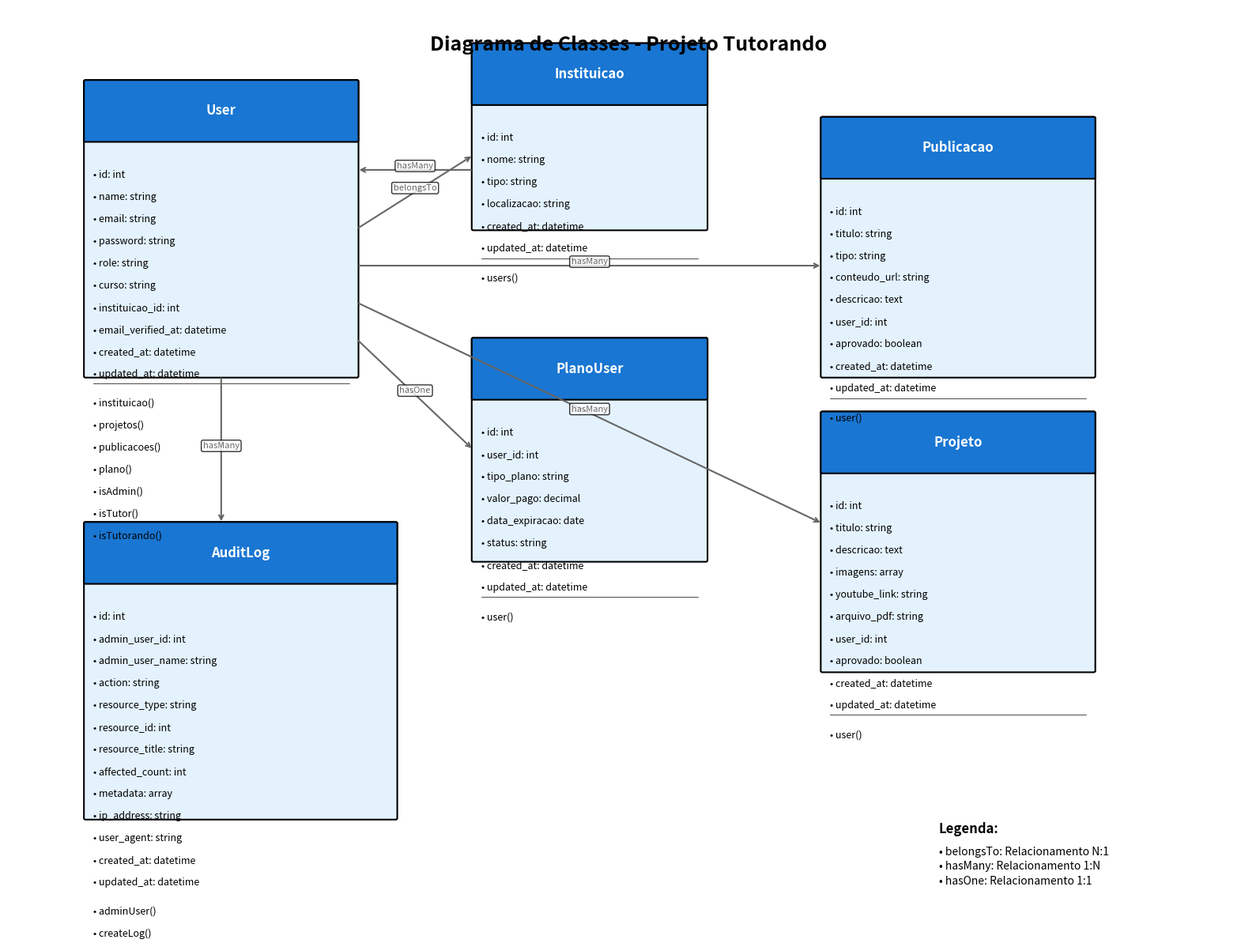

The script that saved this image:
#!/usr/bin/env python3
"""
Gerador de Diagrama de Classes para o Projeto Tutorando
Este script cria um diagrama UML das classes principais do sistema.
"""

import matplotlib.pyplot as plt
import matplotlib.patches as patches
from matplotlib.patches import FancyBboxPatch
import numpy as np

def create_class_diagram():
    """Cria o diagrama de classes do projeto Tutorando"""
    
    # Configurar a figura
    fig, ax = plt.subplots(1, 1, figsize=(16, 12))
    ax.set_xlim(0, 16)
    ax.set_ylim(0, 12)
    ax.axis('off')
    
    # Cores
    class_color = '#E3F2FD'
    header_color = '#1976D2'
    text_color = '#000000'
    relation_color = '#666666'
    
    # Função para criar uma caixa de classe
    def create_class_box(x, y, width, height, class_name, attributes, methods, ax):
        # Caixa principal
        box = FancyBboxPatch(
            (x, y), width, height,
            boxstyle="round,pad=0.02",
            facecolor=class_color,
            edgecolor='black',
            linewidth=1.5
        )
        ax.add_patch(box)
        
        # Header da classe
        header = FancyBboxPatch(
            (x, y + height - 0.8), width, 0.8,
            boxstyle="round,pad=0.02",
            facecolor=header_color,
            edgecolor='black',
            linewidth=1.5
        )
        ax.add_patch(header)
        
        # Nome da classe
        ax.text(x + width/2, y + height - 0.4, class_name, 
                ha='center', va='center', fontsize=12, fontweight='bold', color='white')
        
        # Atributos
        attr_y = y + height - 1.2
        for attr in attributes:
            ax.text(x + 0.1, attr_y, f"• {attr}", ha='left', va='top', fontsize=9, color=text_color)
            attr_y -= 0.3
        
        # Linha separadora
        ax.plot([x + 0.1, x + width - 0.1], [attr_y + 0.1, attr_y + 0.1], 
                color='black', linewidth=0.5)
        
        # Métodos
        method_y = attr_y - 0.1
        for method in methods:
            ax.text(x + 0.1, method_y, f"• {method}", ha='left', va='top', fontsize=9, color=text_color)
            method_y -= 0.3
    
    # Definir as classes e suas propriedades
    classes = {
        'User': {
            'position': (1, 7),
            'size': (3.5, 4),
            'attributes': [
                'id: int',
                'name: string',
                'email: string',
                'password: string',
                'role: string',
                'curso: string',
                'instituicao_id: int',
                'email_verified_at: datetime',
                'created_at: datetime',
                'updated_at: datetime'
            ],
            'methods': [
                'instituicao()',
                'projetos()',
                'publicacoes()',
                'plano()',
                'isAdmin()',
                'isTutor()',
                'isTutorando()'
            ]
        },
        'Instituicao': {
            'position': (6, 9),
            'size': (3, 2.5),
            'attributes': [
                'id: int',
                'nome: string',
                'tipo: string',
                'localizacao: string',
                'created_at: datetime',
                'updated_at: datetime'
            ],
            'methods': [
                'users()'
            ]
        },
        'Publicacao': {
            'position': (10.5, 7),
            'size': (3.5, 3.5),
            'attributes': [
                'id: int',
                'titulo: string',
                'tipo: string',
                'conteudo_url: string',
                'descricao: text',
                'user_id: int',
                'aprovado: boolean',
                'created_at: datetime',
                'updated_at: datetime'
            ],
            'methods': [
                'user()'
            ]
        },
        'Projeto': {
            'position': (10.5, 3),
            'size': (3.5, 3.5),
            'attributes': [
                'id: int',
                'titulo: string',
                'descricao: text',
                'imagens: array',
                'youtube_link: string',
                'arquivo_pdf: string',
                'user_id: int',
                'aprovado: boolean',
                'created_at: datetime',
                'updated_at: datetime'
            ],
            'methods': [
                'user()'
            ]
        },
        'PlanoUser': {
            'position': (6, 4.5),
            'size': (3, 3),
            'attributes': [
                'id: int',
                'user_id: int',
                'tipo_plano: string',
                'valor_pago: decimal',
                'data_expiracao: date',
                'status: string',
                'created_at: datetime',
                'updated_at: datetime'
            ],
            'methods': [
                'user()'
            ]
        },
        'AuditLog': {
            'position': (1, 1),
            'size': (4, 4),
            'attributes': [
                'id: int',
                'admin_user_id: int',
                'admin_user_name: string',
                'action: string',
                'resource_type: string',
                'resource_id: int',
                'resource_title: string',
                'affected_count: int',
                'metadata: array',
                'ip_address: string',
                'user_agent: string',
                'created_at: datetime',
                'updated_at: datetime'
            ],
            'methods': [
                'adminUser()',
                'createLog()'
            ]
        }
    }
    
    # Criar as caixas das classes
    for class_name, class_info in classes.items():
        x, y = class_info['position']
        width, height = class_info['size']
        create_class_box(x, y, width, height, class_name, 
                        class_info['attributes'], class_info['methods'], ax)
    
    # Função para desenhar relacionamentos
    def draw_relationship(start_pos, end_pos, label, relationship_type='association'):
        start_x, start_y = start_pos
        end_x, end_y = end_pos
        
        # Desenhar linha
        ax.annotate('', xy=(end_x, end_y), xytext=(start_x, start_y),
                   arrowprops=dict(arrowstyle='->', color=relation_color, lw=1.5))
        
        # Adicionar label no meio da linha
        mid_x = (start_x + end_x) / 2
        mid_y = (start_y + end_y) / 2
        ax.text(mid_x, mid_y, label, ha='center', va='bottom', 
               fontsize=8, color=relation_color, 
               bbox=dict(boxstyle="round,pad=0.2", facecolor='white', alpha=0.8))
    
    # Desenhar relacionamentos
    relationships = [
        # User -> Instituicao (belongsTo)
        ((4.5, 9), (6, 10), 'belongsTo'),
        
        # User -> Publicacao (hasMany)
        ((4.5, 8.5), (10.5, 8.5), 'hasMany'),
        
        # User -> Projeto (hasMany)
        ((4.5, 8), (10.5, 5), 'hasMany'),
        
        # User -> PlanoUser (hasOne)
        ((4.5, 7.5), (6, 6), 'hasOne'),
        
        # User -> AuditLog (hasMany)
        ((2.75, 7), (2.75, 5), 'hasMany'),
        
        # Instituicao -> User (hasMany)
        ((6, 9.8), (4.5, 9.8), 'hasMany'),
    ]
    
    for start, end, label in relationships:
        draw_relationship(start, end, label)
    
    # Título
    ax.text(8, 11.5, 'Diagrama de Classes - Projeto Tutorando', 
           ha='center', va='center', fontsize=18, fontweight='bold')
    
    # Legenda
    legend_y = 0.5
    ax.text(12, legend_y + 0.3, 'Legenda:', fontsize=12, fontweight='bold')
    ax.text(12, legend_y, '• belongsTo: Relacionamento N:1', fontsize=10)
    ax.text(12, legend_y - 0.2, '• hasMany: Relacionamento 1:N', fontsize=10)
    ax.text(12, legend_y - 0.4, '• hasOne: Relacionamento 1:1', fontsize=10)
    
    plt.tight_layout()
    return fig

def save_diagram():
    """Salva o diagrama em diferentes formatos"""
    fig = create_class_diagram()
    
    # Salvar como PNG (alta qualidade)
    fig.savefig('diagrama_classes_tutorando.png', dpi=300, bbox_inches='tight', 
                facecolor='white', edgecolor='none')
    
    # Salvar como PDF
    fig.savefig('diagrama_classes_tutorando.pdf', bbox_inches='tight', 
                facecolor='white', edgecolor='none')
    
    # Salvar como JPG
    fig.savefig('diagrama_classes_tutorando.jpg', dpi=300, bbox_inches='tight', 
                facecolor='white', edgecolor='none')
    
    plt.close(fig)
    
    print("✅ Diagrama de classes gerado com sucesso!")
    print("📁 Arquivos criados:")
    print("   • diagrama_classes_tutorando.png")
    print("   • diagrama_classes_tutorando.pdf") 
    print("   • diagrama_classes_tutorando.jpg")

if __name__ == "__main__":
    try:
        save_diagram()
    except ImportError as e:
        print("❌ Erro: Biblioteca necessária não encontrada.")
        print("💡 Execute: pip install matplotlib")
        print(f"Erro específico: {e}")
    except Exception as e:
        print(f"❌ Erro inesperado: {e}")
